Image classification data set "Data" (Alpha-Centauri-00/robotframework-imagedetection on GitHub). Class labels (3): left, right, straight.

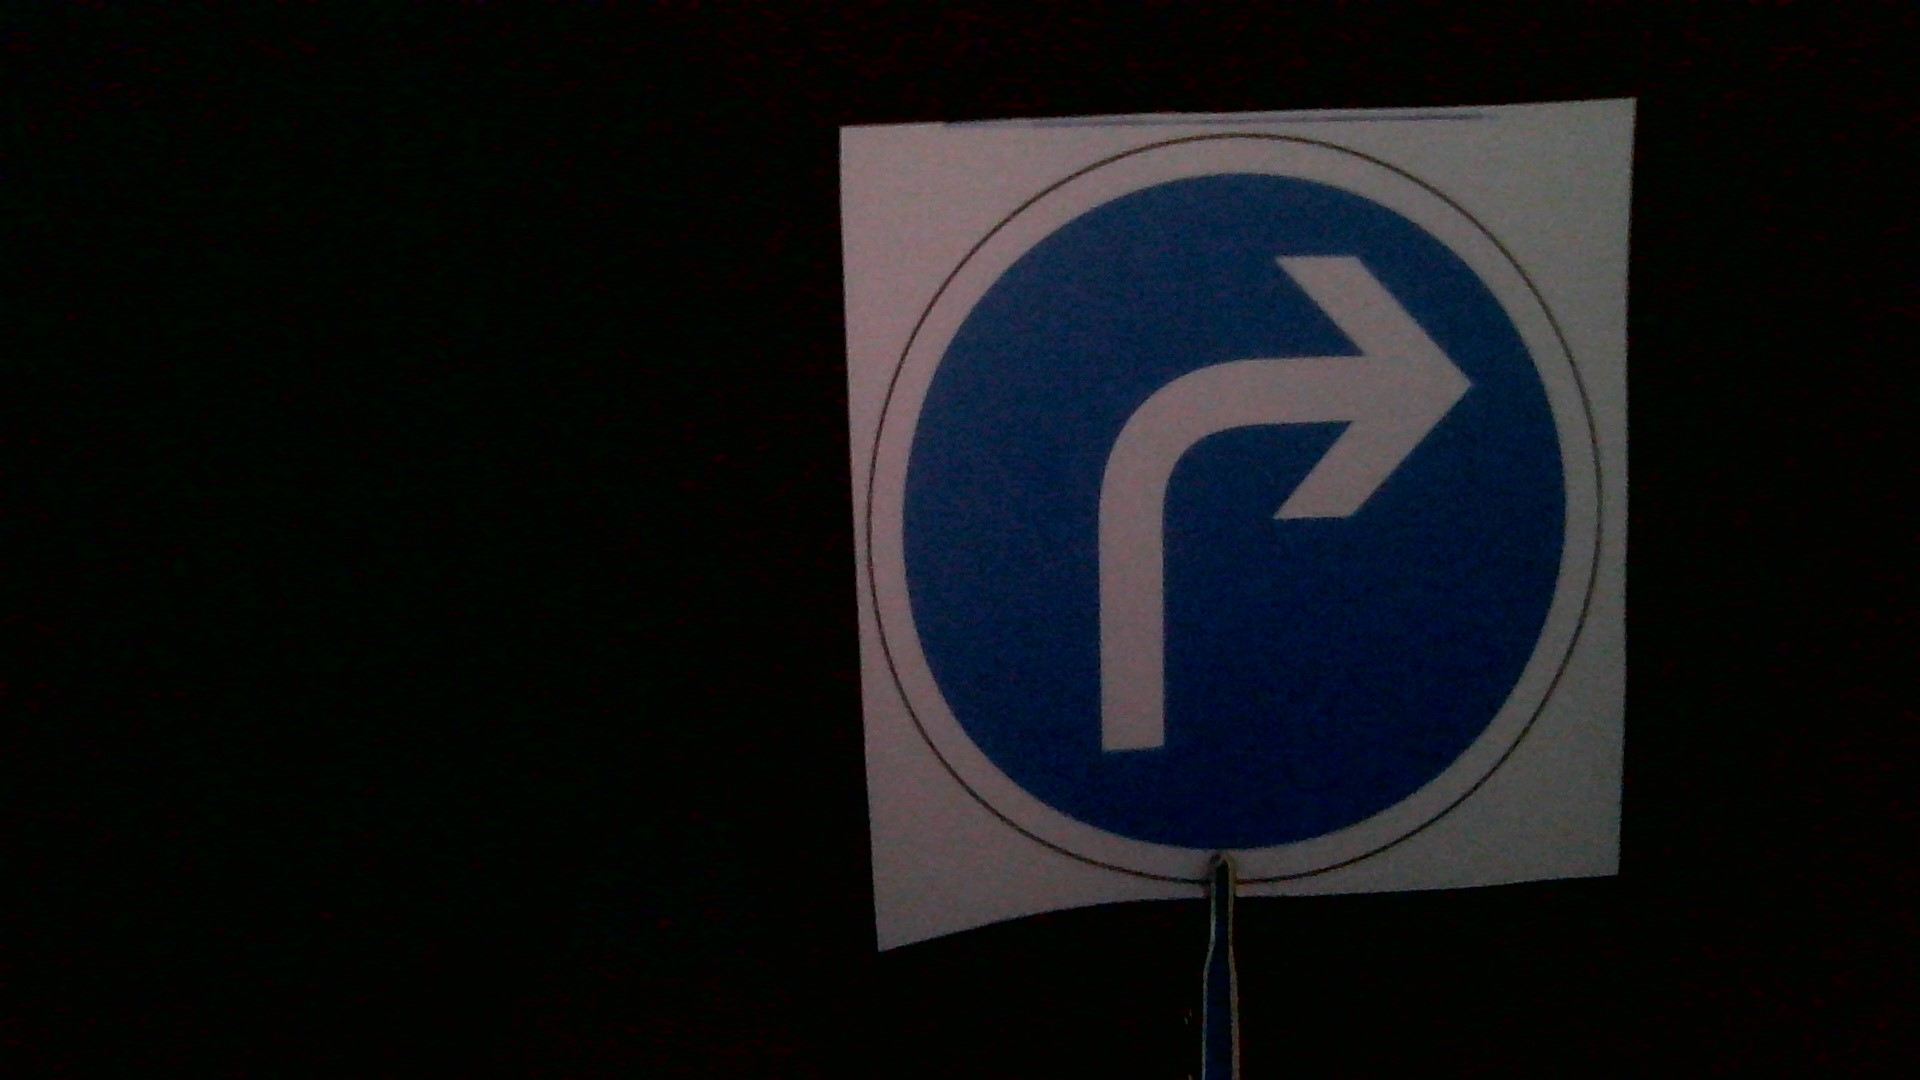
Label: right

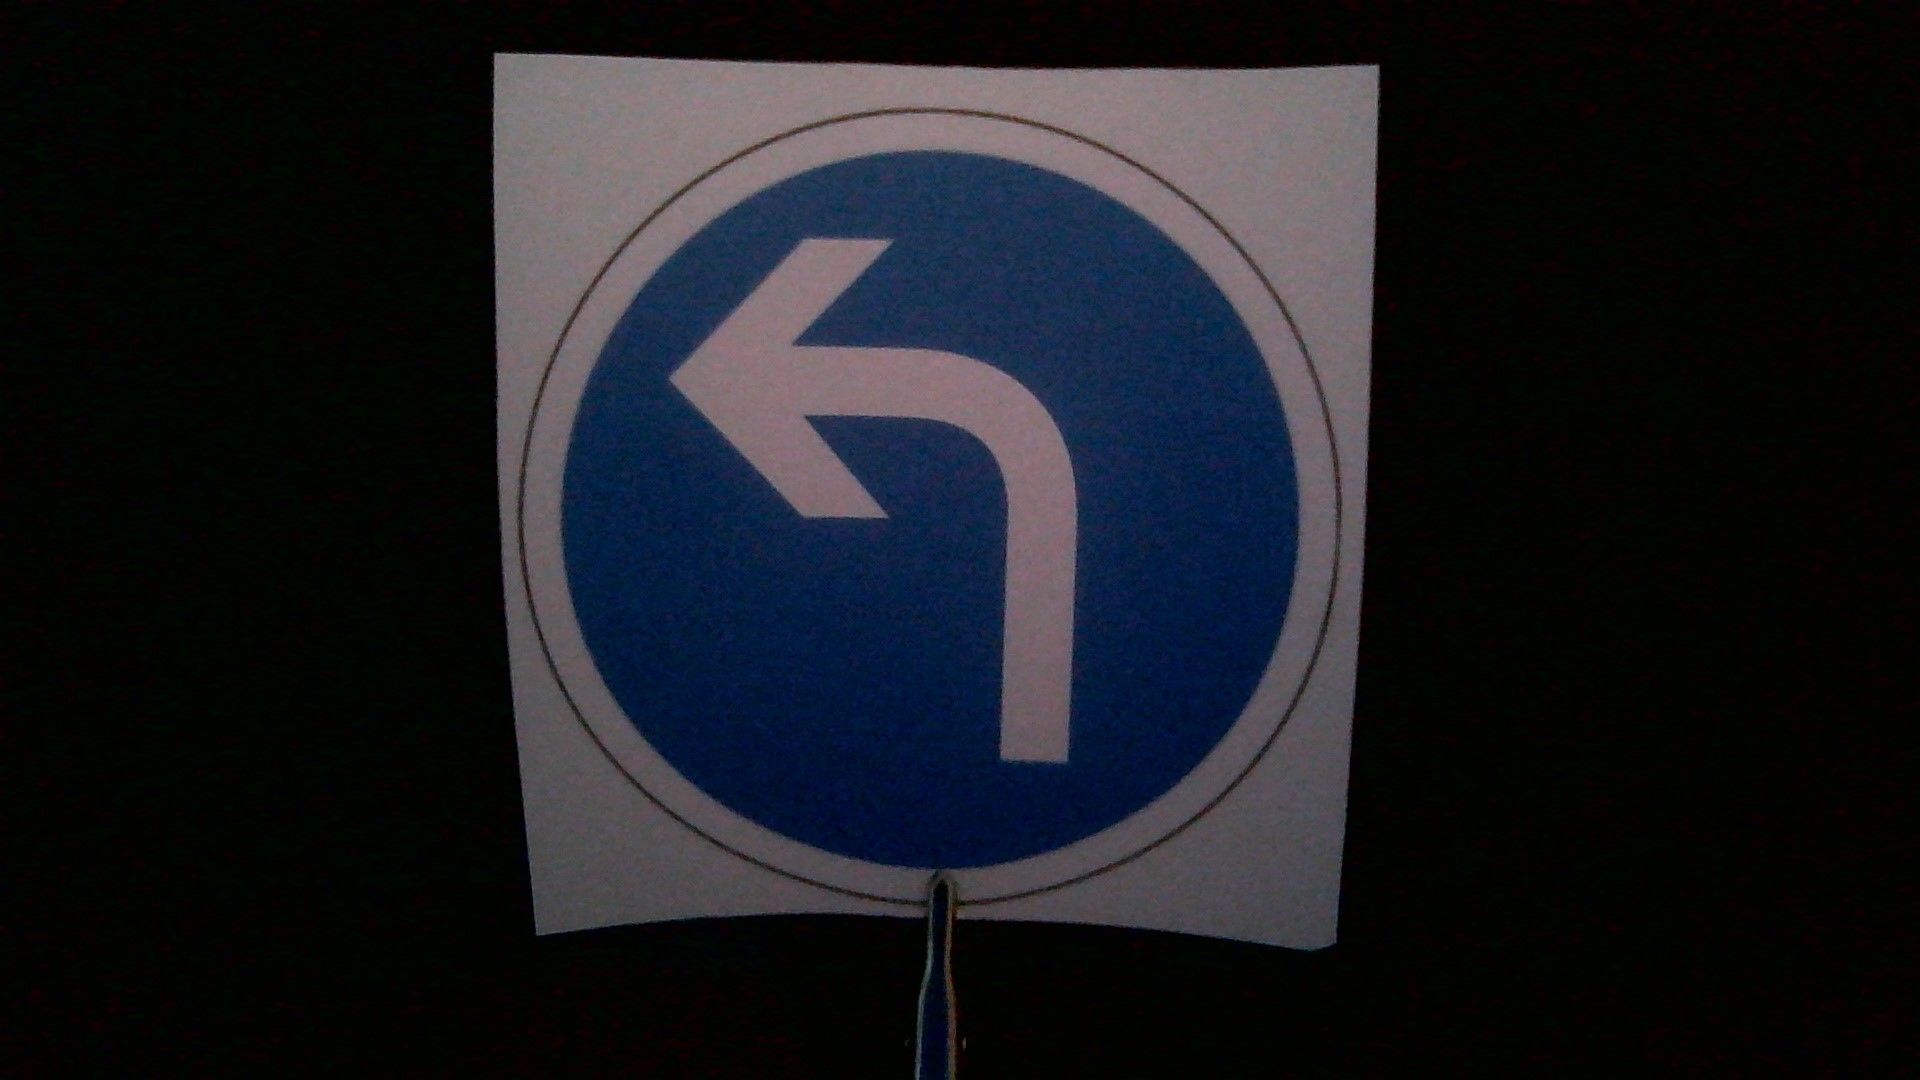
Label: left

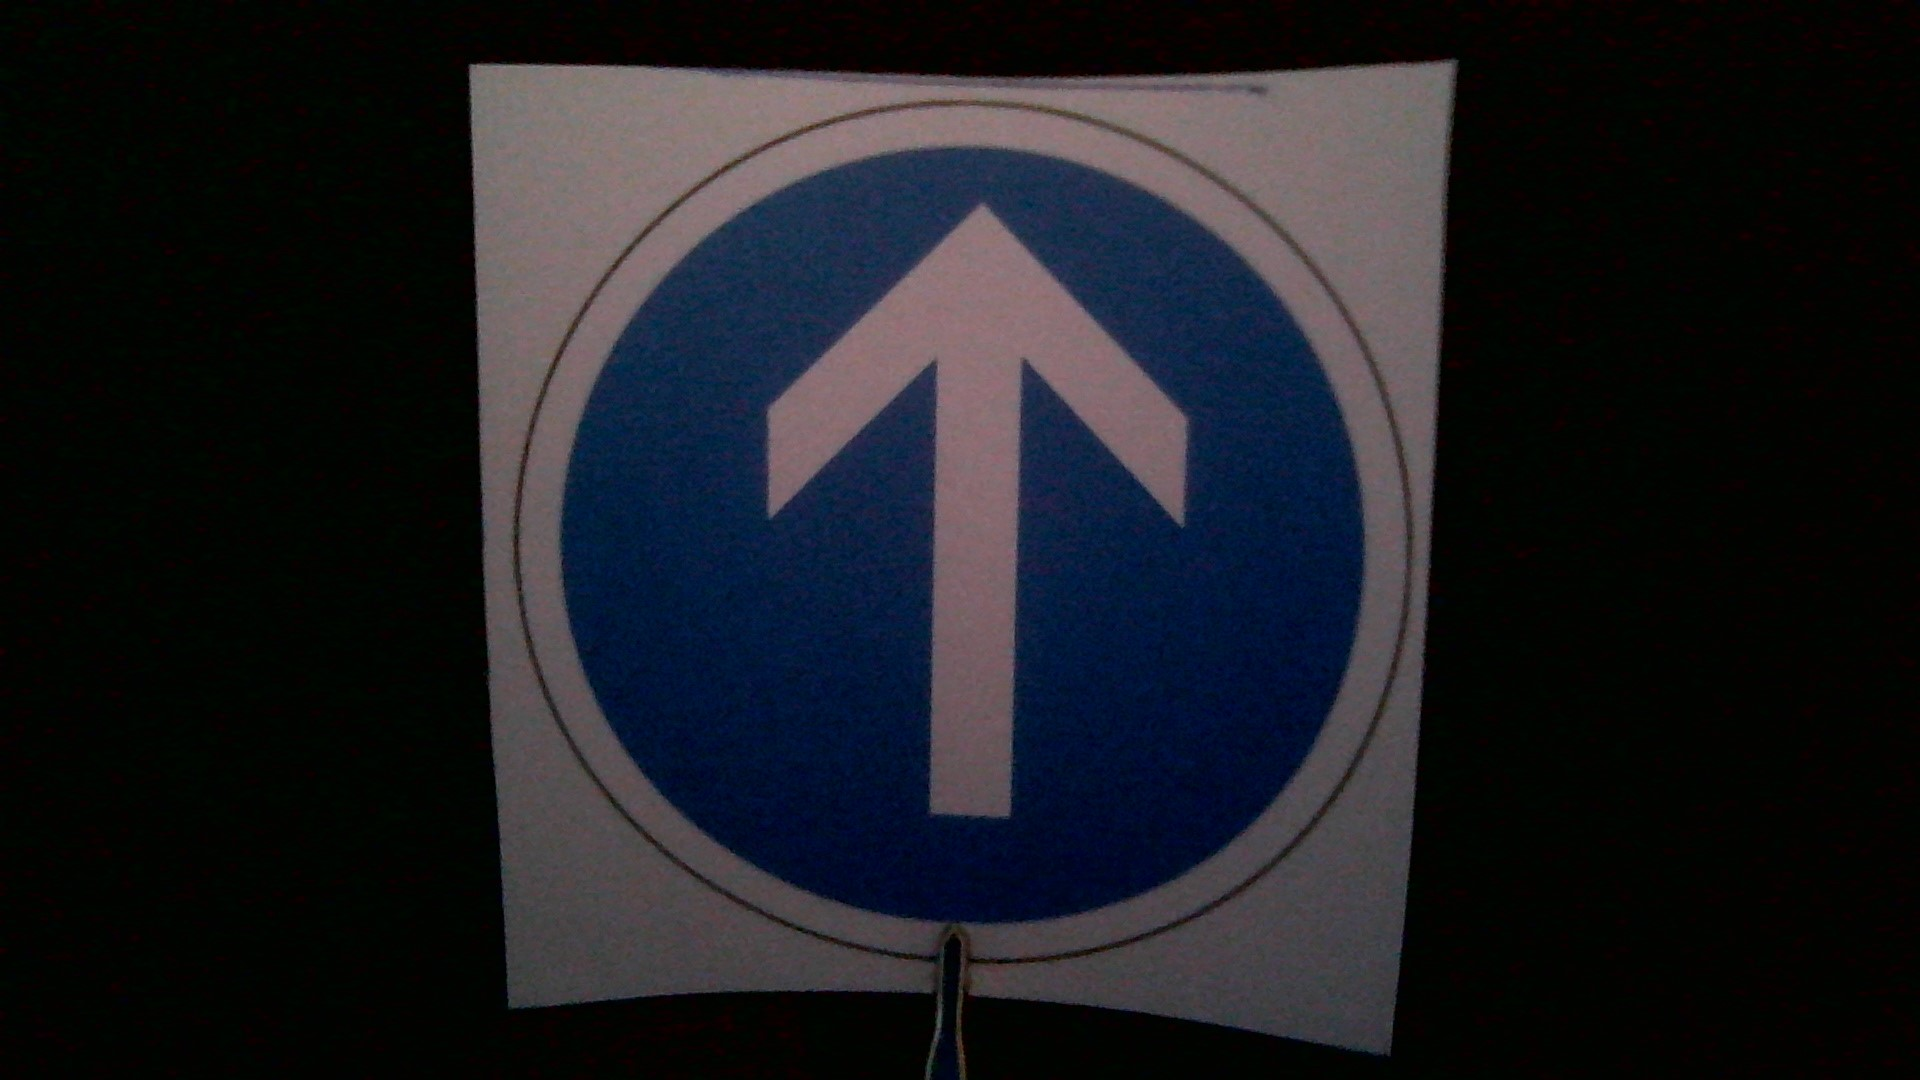
Label: straight

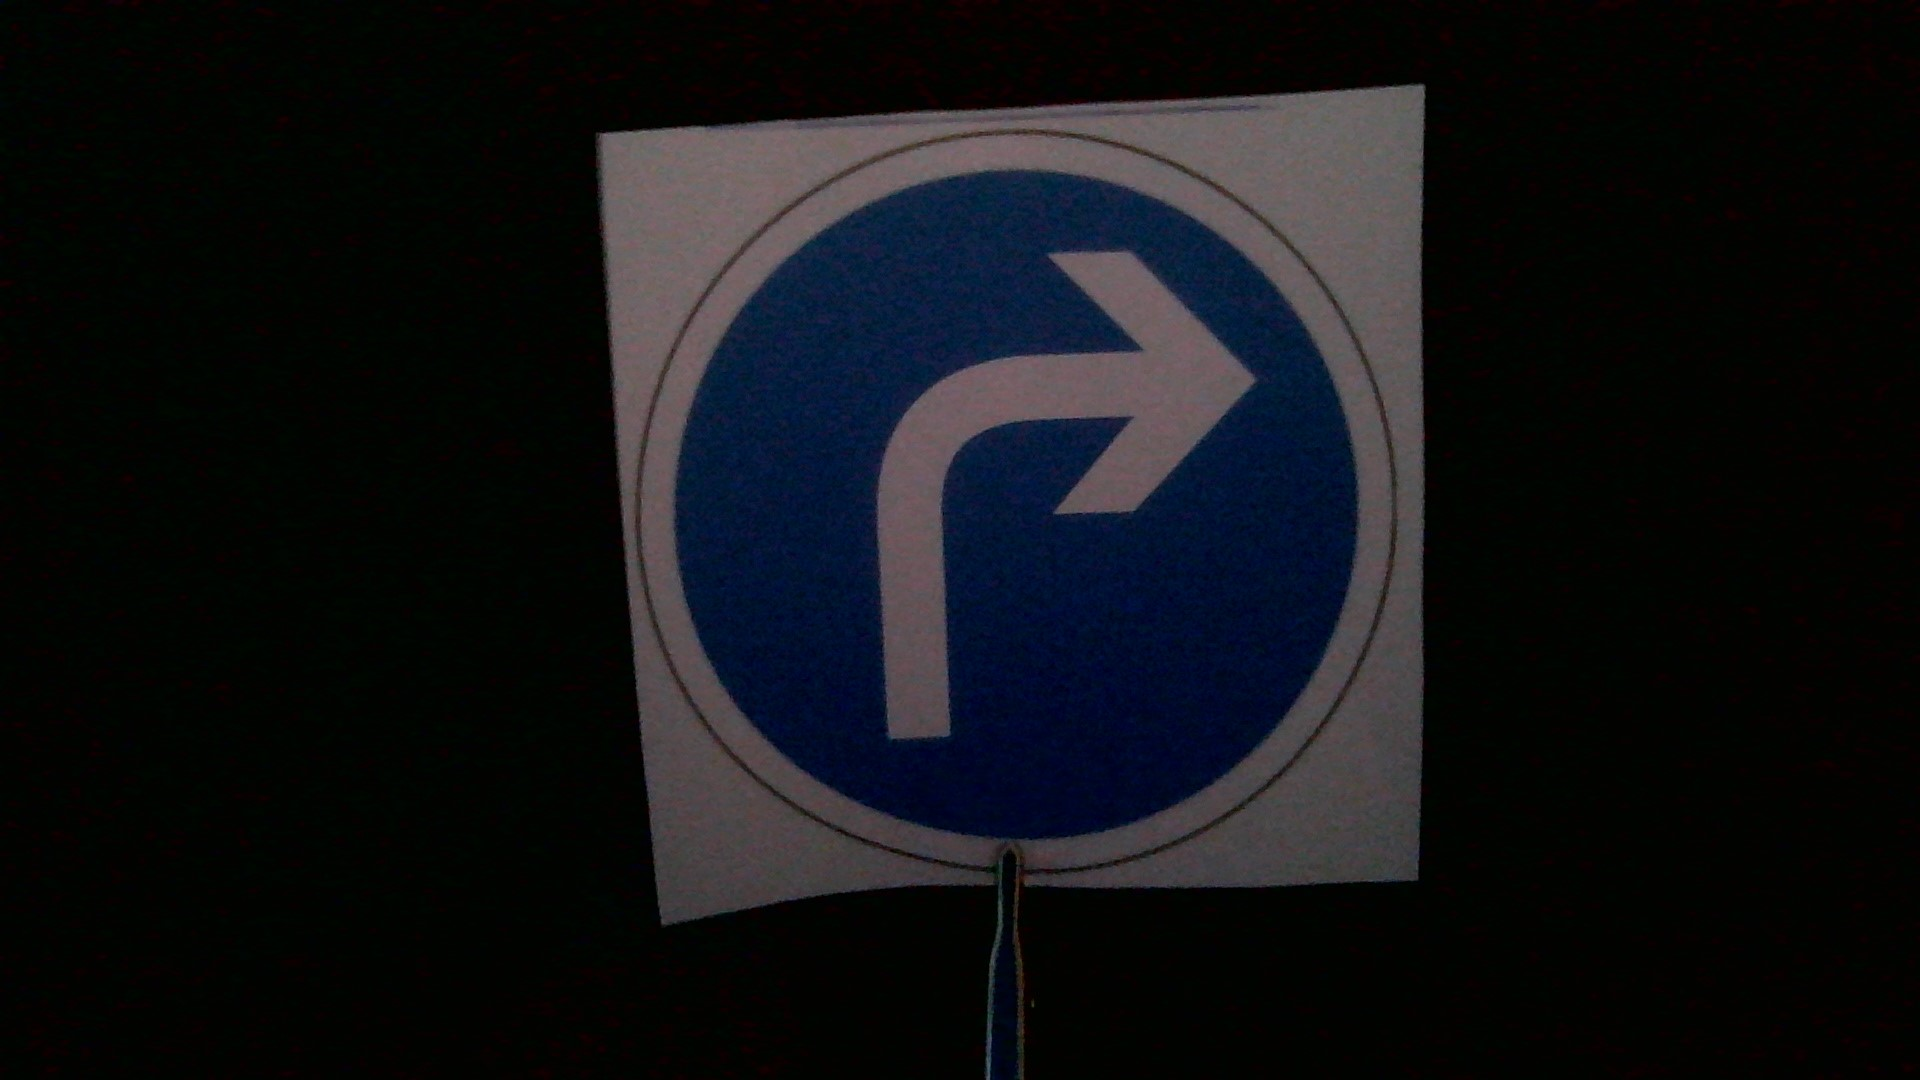
Label: right

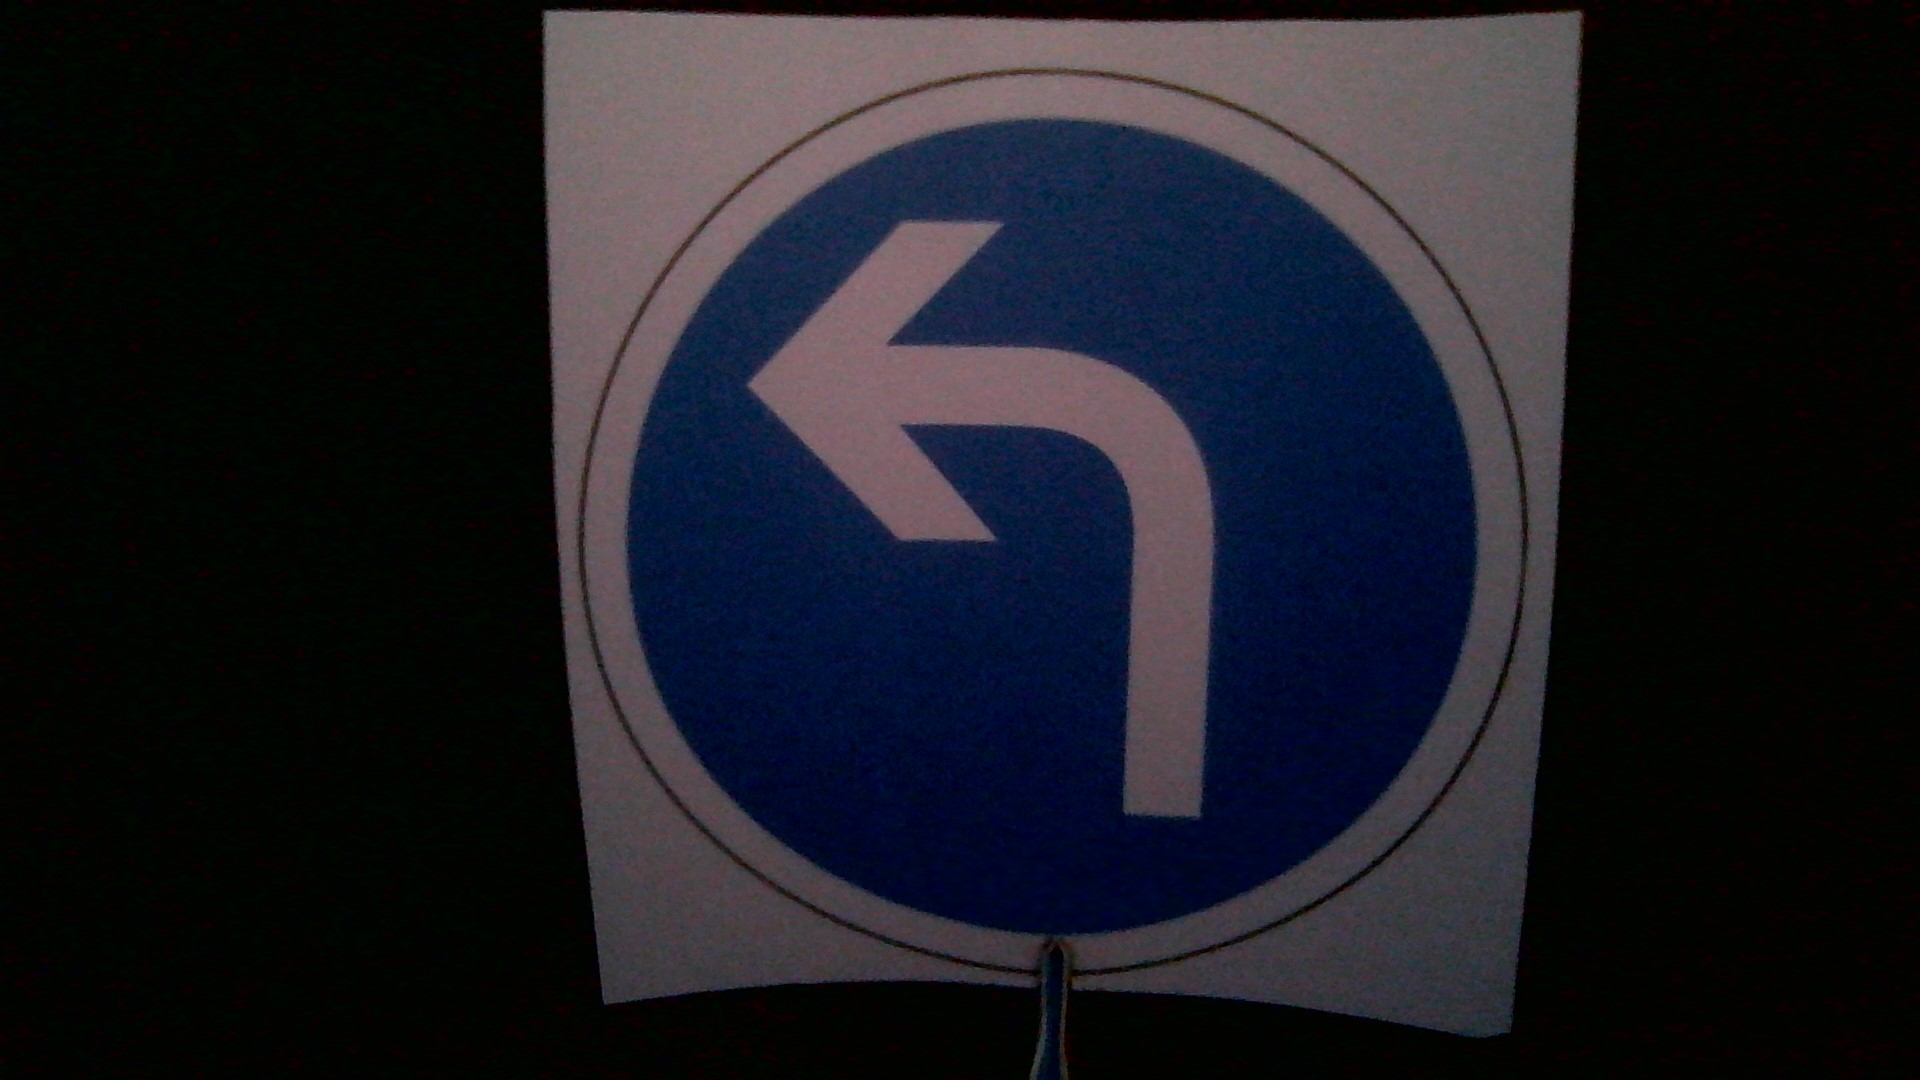
Label: left

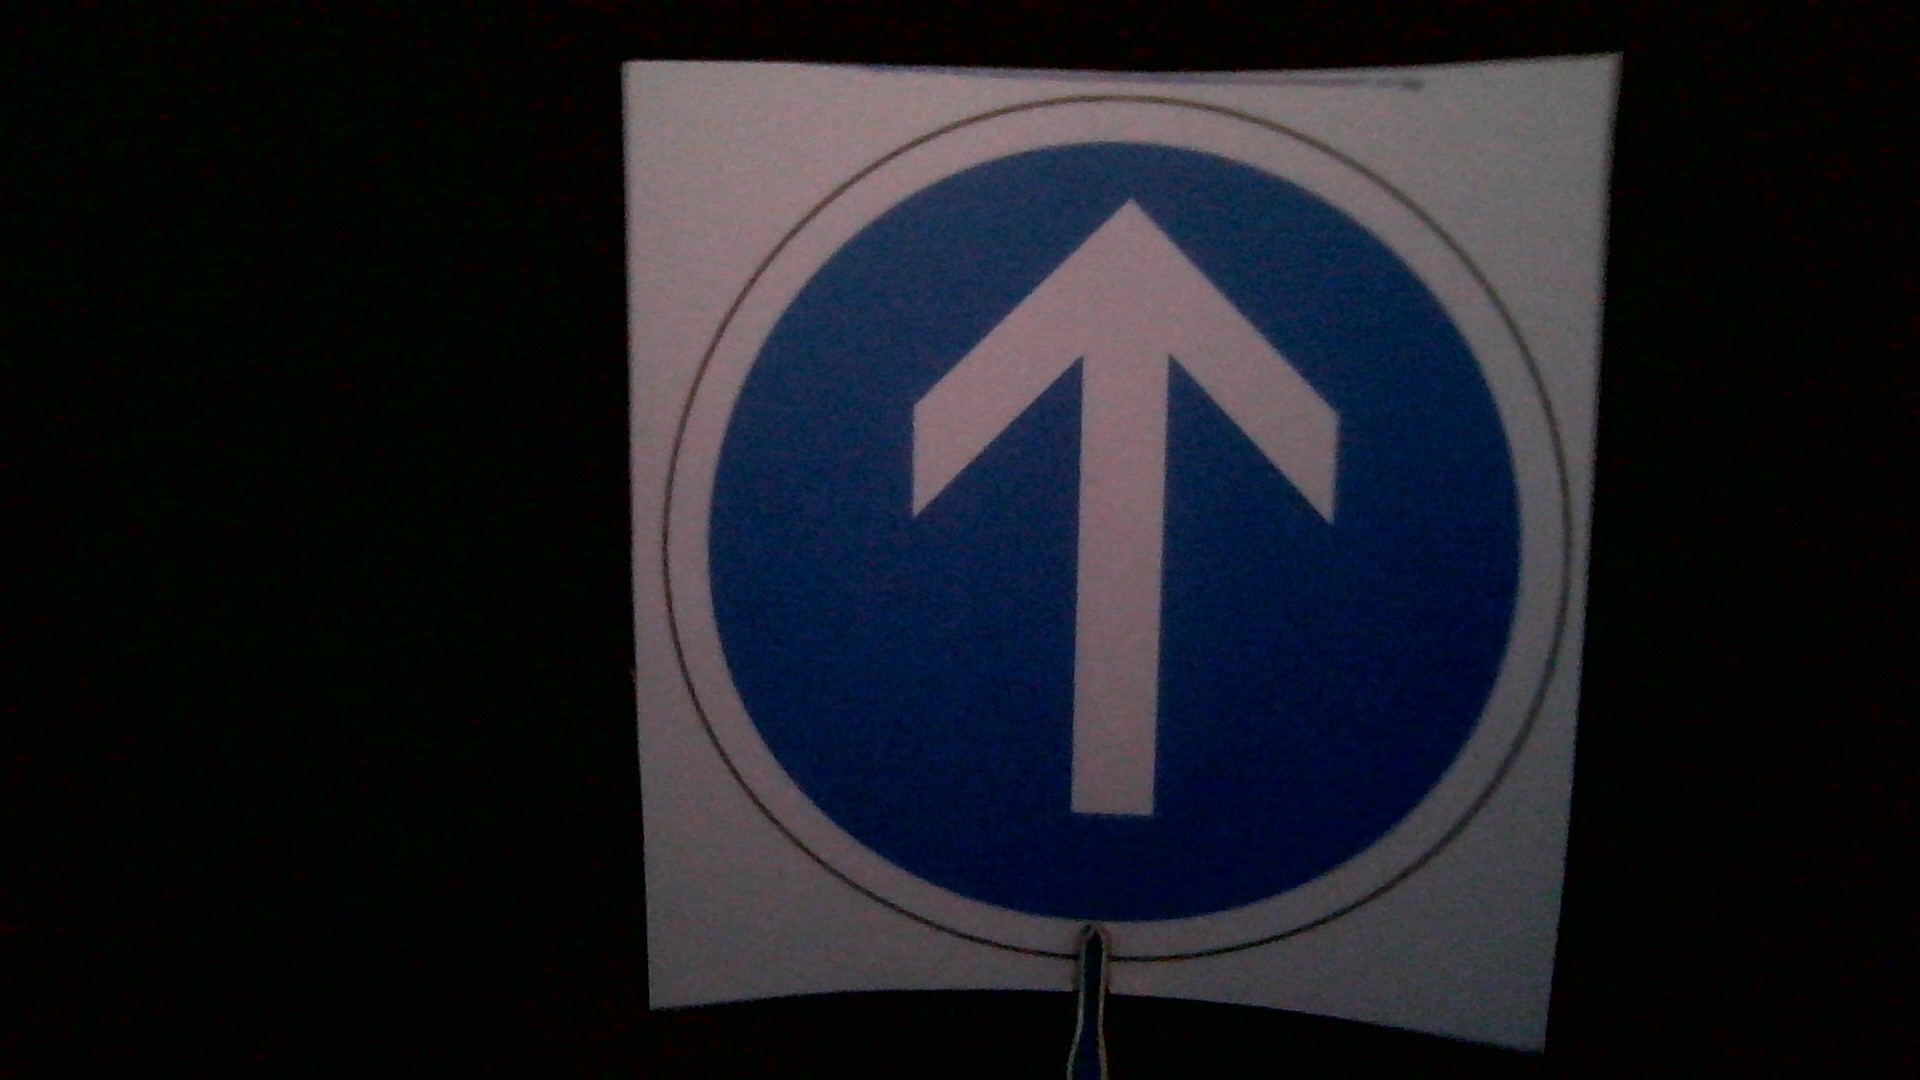
Label: straight
